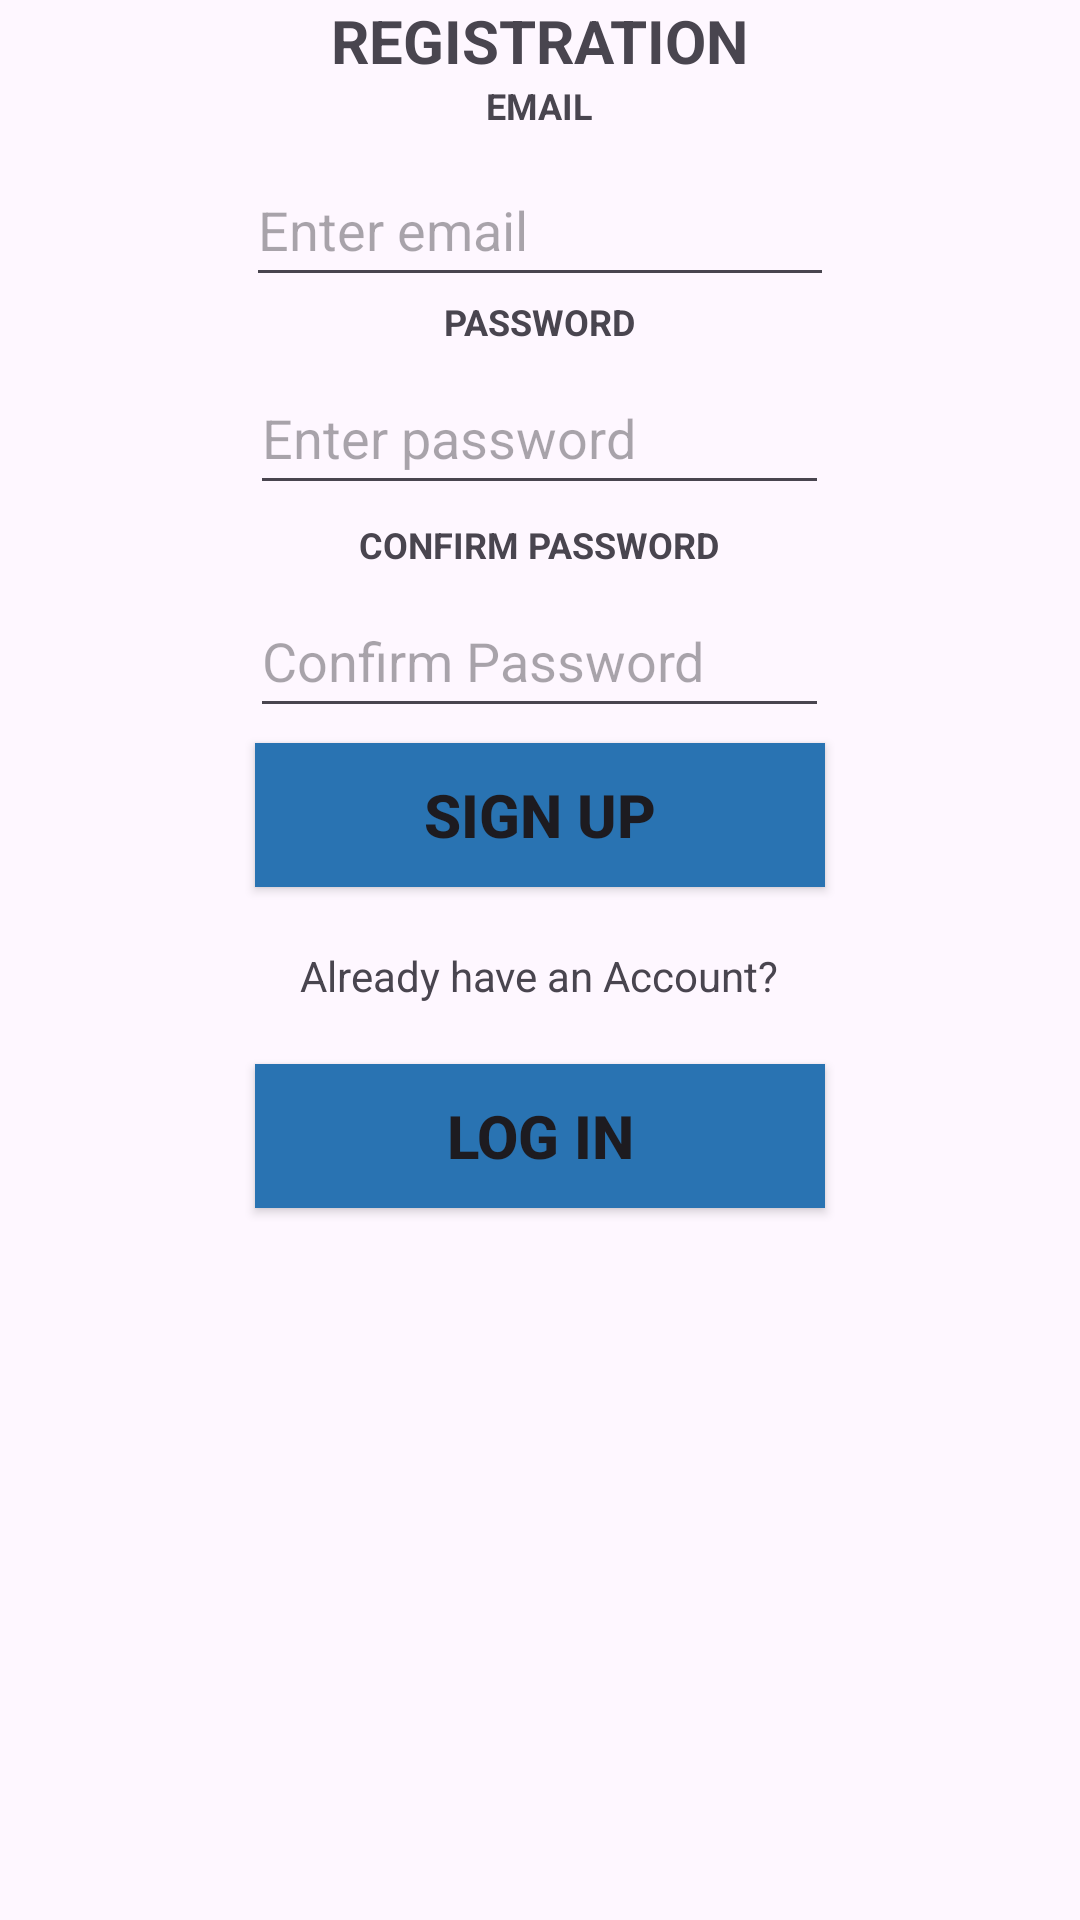

Write the Android layout XML for this screen, with the resource values it uses.
<!-- AndroidManifest.xml: activity theme Theme.PicMosaic -->
<!-- res/layout/register.xml -->
<?xml version="1.0" encoding="utf-8"?>
<LinearLayout xmlns:android="http://schemas.android.com/apk/res/android"
    android:layout_width="match_parent"
    android:layout_height="match_parent"
    xmlns:tools="http://schemas.android.com/tools"
    android:backgroundTint="#FFFF"
    tools:context=".RegisterActivity"
    android:orientation="vertical">



    <ImageView
        android:layout_width="wrap_content"
        android:layout_height="wrap_content"
        android:layout_gravity="center"
        android:src="@drawable/photo_collage_pixel_perfect_gradient_linear_ui_vector_43805387_removebg_preview" />

    <TextView
        android:layout_width="wrap_content"
        android:layout_height="wrap_content"
        android:layout_gravity="center"
        android:text="Registration"
        android:textAllCaps="true"
        android:textSize="20dp"
        android:textStyle="bold" />


    <TextView
        android:layout_width="wrap_content"
        android:layout_height="24dp"
        android:layout_gravity="center_horizontal"
        android:text="Email"
        android:textAllCaps="true"
        android:textSize="12sp"
        android:textStyle="bold"/>

    <EditText
        android:id="@+id/editText1"
        android:layout_width="196dp"
        android:layout_height="wrap_content"
        android:layout_gravity="center"
        android:hint="Enter email"
        android:inputType="textPassword"
        android:minHeight="48dp"
        android:orientation="horizontal" />

    <TextView
        android:layout_width="wrap_content"
        android:layout_height="wrap_content"
        android:layout_gravity="center_horizontal"
        android:text="Password"
        android:textAllCaps="true"
        android:textSize="12sp"
        android:textStyle="bold"/>

    <EditText
        android:layout_width="193dp"
        android:layout_height="wrap_content"
        android:layout_gravity="center"
        android:layout_margin="5dp"
        android:hint="Enter password"
        android:inputType="textPassword"
        android:minHeight="48dp"
        android:orientation="horizontal" />

    <TextView
        android:layout_width="wrap_content"
        android:layout_height="wrap_content"
        android:layout_gravity="center_horizontal"
        android:text="Confirm Password"
        android:textAllCaps="true"
        android:textSize="12sp"
        android:textStyle="bold"/>

    <EditText
        android:layout_width="193dp"
        android:layout_height="wrap_content"
        android:layout_gravity="center"
        android:layout_margin="5dp"
        android:hint="Confirm Password"
        android:inputType="textPassword"
        android:minHeight="48dp" />


    <Button
        android:layout_width="190dp"
        android:layout_height="wrap_content"
        android:layout_gravity="center"
        android:background="#2973B2"
        android:text="Sign Up"
        android:textSize="20sp"
        android:textStyle="bold" />
    <TextView
        android:layout_width="wrap_content"
        android:layout_height="wrap_content"
        android:text="Already have an Account?"
        android:layout_gravity="center"
        android:layout_margin="20dp"
        />
    <Button
        android:id="@+id/registerPageloginButton"
        android:layout_width="190dp"
        android:layout_height="wrap_content"
        android:layout_gravity="center"
        android:background="#2973B2"
        android:text="Log in"
        android:textSize="20sp"
        android:textStyle="bold" />




</LinearLayout>
<!-- resources referenced by this layout -->
<resources>
  <style name="Theme.PicMosaic" parent="android:Theme.Material.Light.NoActionBar" />
</resources>
